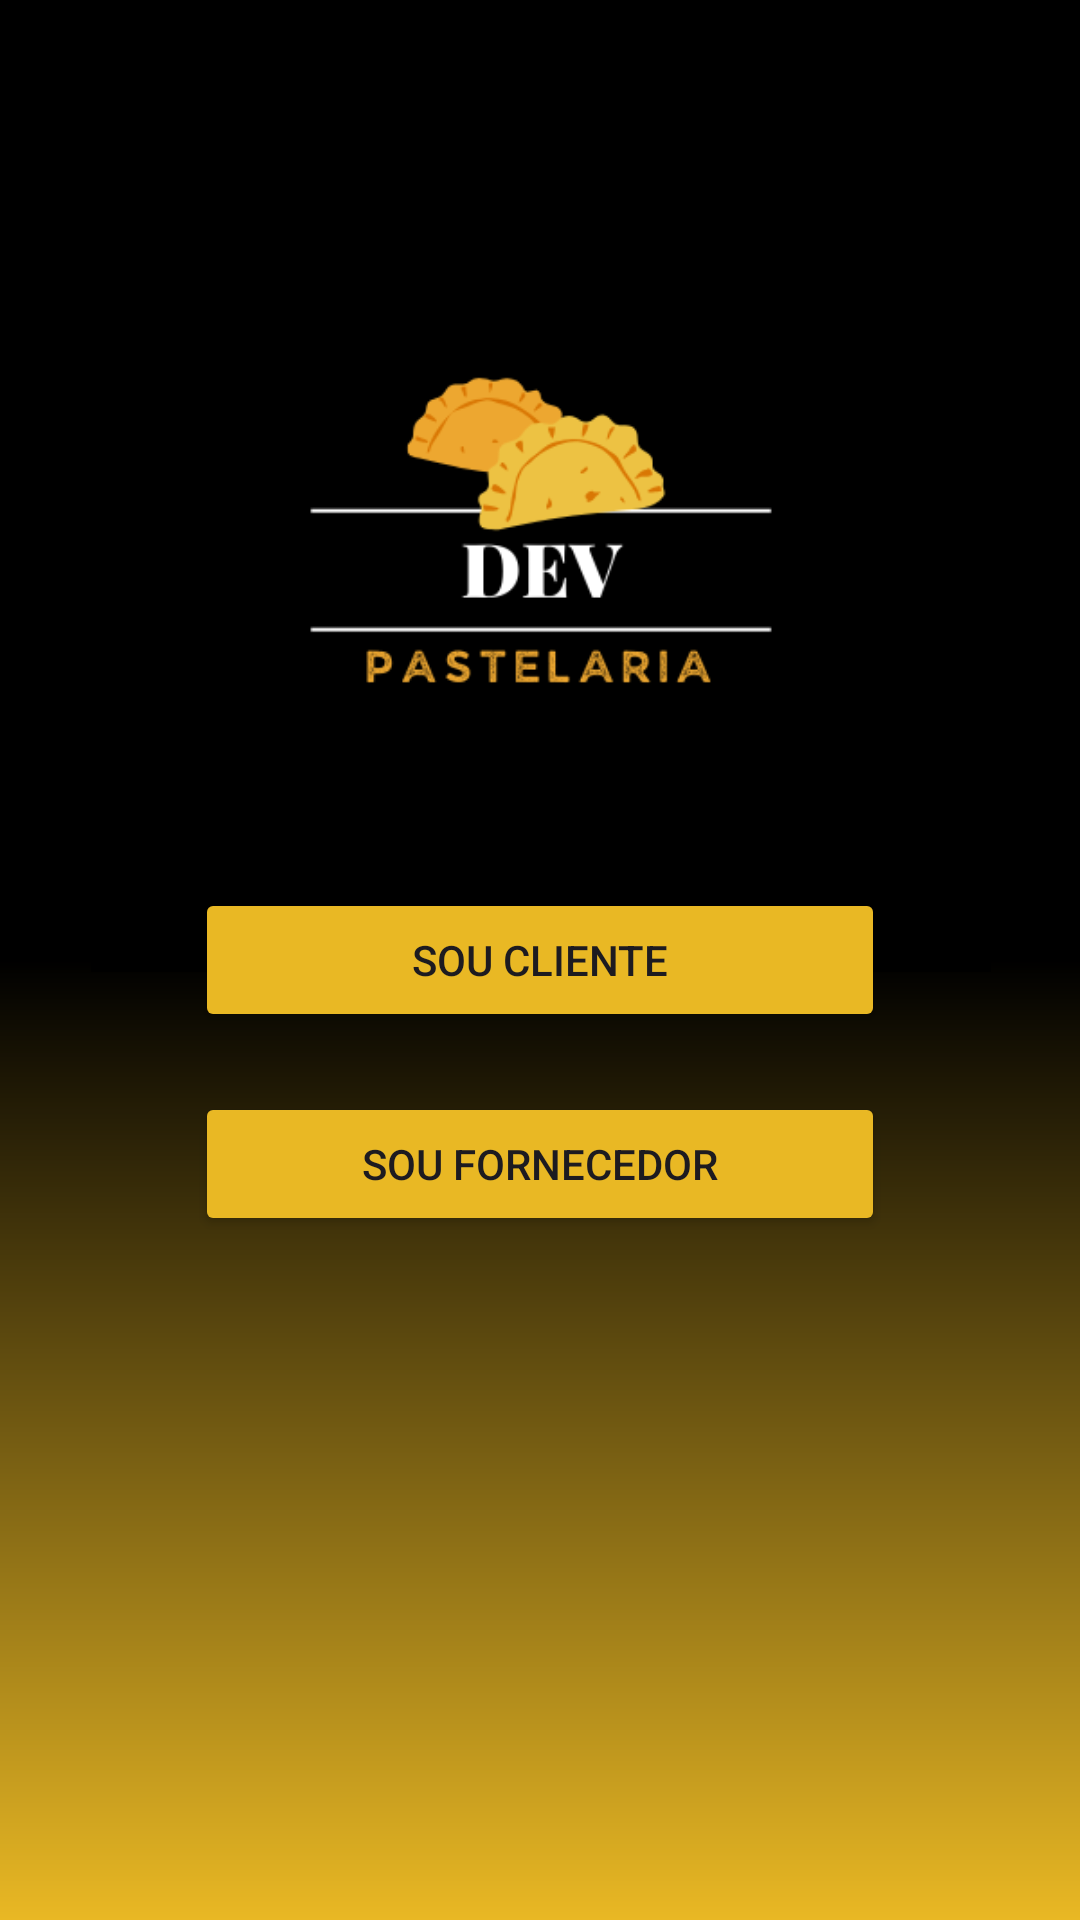

Produce the Android XML layout that renders to this screen, including the resource entries it uses.
<!-- AndroidManifest.xml: application theme Theme.DevPastelaria -->
<!-- res/layout/activity_main.xml -->
<?xml version="1.0" encoding="utf-8"?>
<androidx.constraintlayout.widget.ConstraintLayout xmlns:android="http://schemas.android.com/apk/res/android"
    xmlns:app="http://schemas.android.com/apk/res-auto"
    xmlns:tools="http://schemas.android.com/tools"
    android:layout_width="match_parent"
    android:layout_height="match_parent"
    android:background="@drawable/background"
    tools:context=".MainActivity">

    <ImageView
        android:id="@+id/logo"
        android:layout_width="410dp"
        android:layout_height="300dp"
        android:src="@drawable/logo"
        app:layout_constraintBottom_toBottomOf="parent"
        app:layout_constraintEnd_toEndOf="parent"
        app:layout_constraintStart_toStartOf="parent"
        app:layout_constraintTop_toTopOf="parent"
        app:layout_constraintVertical_bias="0.071" />

    <Button
        android:id="@+id/btnLoginCliente"
        android:layout_width="230dp"
        android:layout_height="48dp"
        android:layout_marginBottom="296dp"
        android:backgroundTint="@color/yellow"
        android:onClick="telaLoginCliente"
        android:text="SOU CLIENTE"
        app:layout_constraintBottom_toBottomOf="parent"
        app:layout_constraintEnd_toEndOf="parent"
        app:layout_constraintStart_toStartOf="parent"
        tools:ignore="TextContrastCheck" />

    <Button
        android:id="@+id/btnLoginFornecedor"
        android:layout_width="230dp"
        android:layout_height="48dp"
        android:layout_marginBottom="228dp"
        android:backgroundTint="@color/yellow"
        android:onClick="telaLoginFornecedor"
        android:text="SOU FORNECEDOR"
        app:layout_constraintBottom_toBottomOf="parent"
        app:layout_constraintEnd_toEndOf="parent"
        app:layout_constraintStart_toStartOf="parent" />
</androidx.constraintlayout.widget.ConstraintLayout>
<!-- resources referenced by this layout -->
<resources>
  <color name="yellow">#E9B824</color>
  <!-- drawable background (drawable) -->
  <?xml version="1.0" encoding="utf-8"?>
  <shape xmlns:android="http://schemas.android.com/apk/res/android">
  
      <gradient
          android:startColor="@color/black"
          android:centerColor="@color/black"
          android:endColor="@color/yellow"
          android:angle="200"
          />
  </shape>
  <!-- drawable logo: png bitmap (drawable, 19006 bytes) -->
  <style name="Theme.DevPastelaria" parent="Base.Theme.DevPastelaria" />
  <color name="black">#FF000000</color>
  <style name="Base.Theme.DevPastelaria" parent="Theme.Material3.DayNight.NoActionBar">
         <item name="android:statusBarColor">@color/black</item>
      </style>
</resources>
